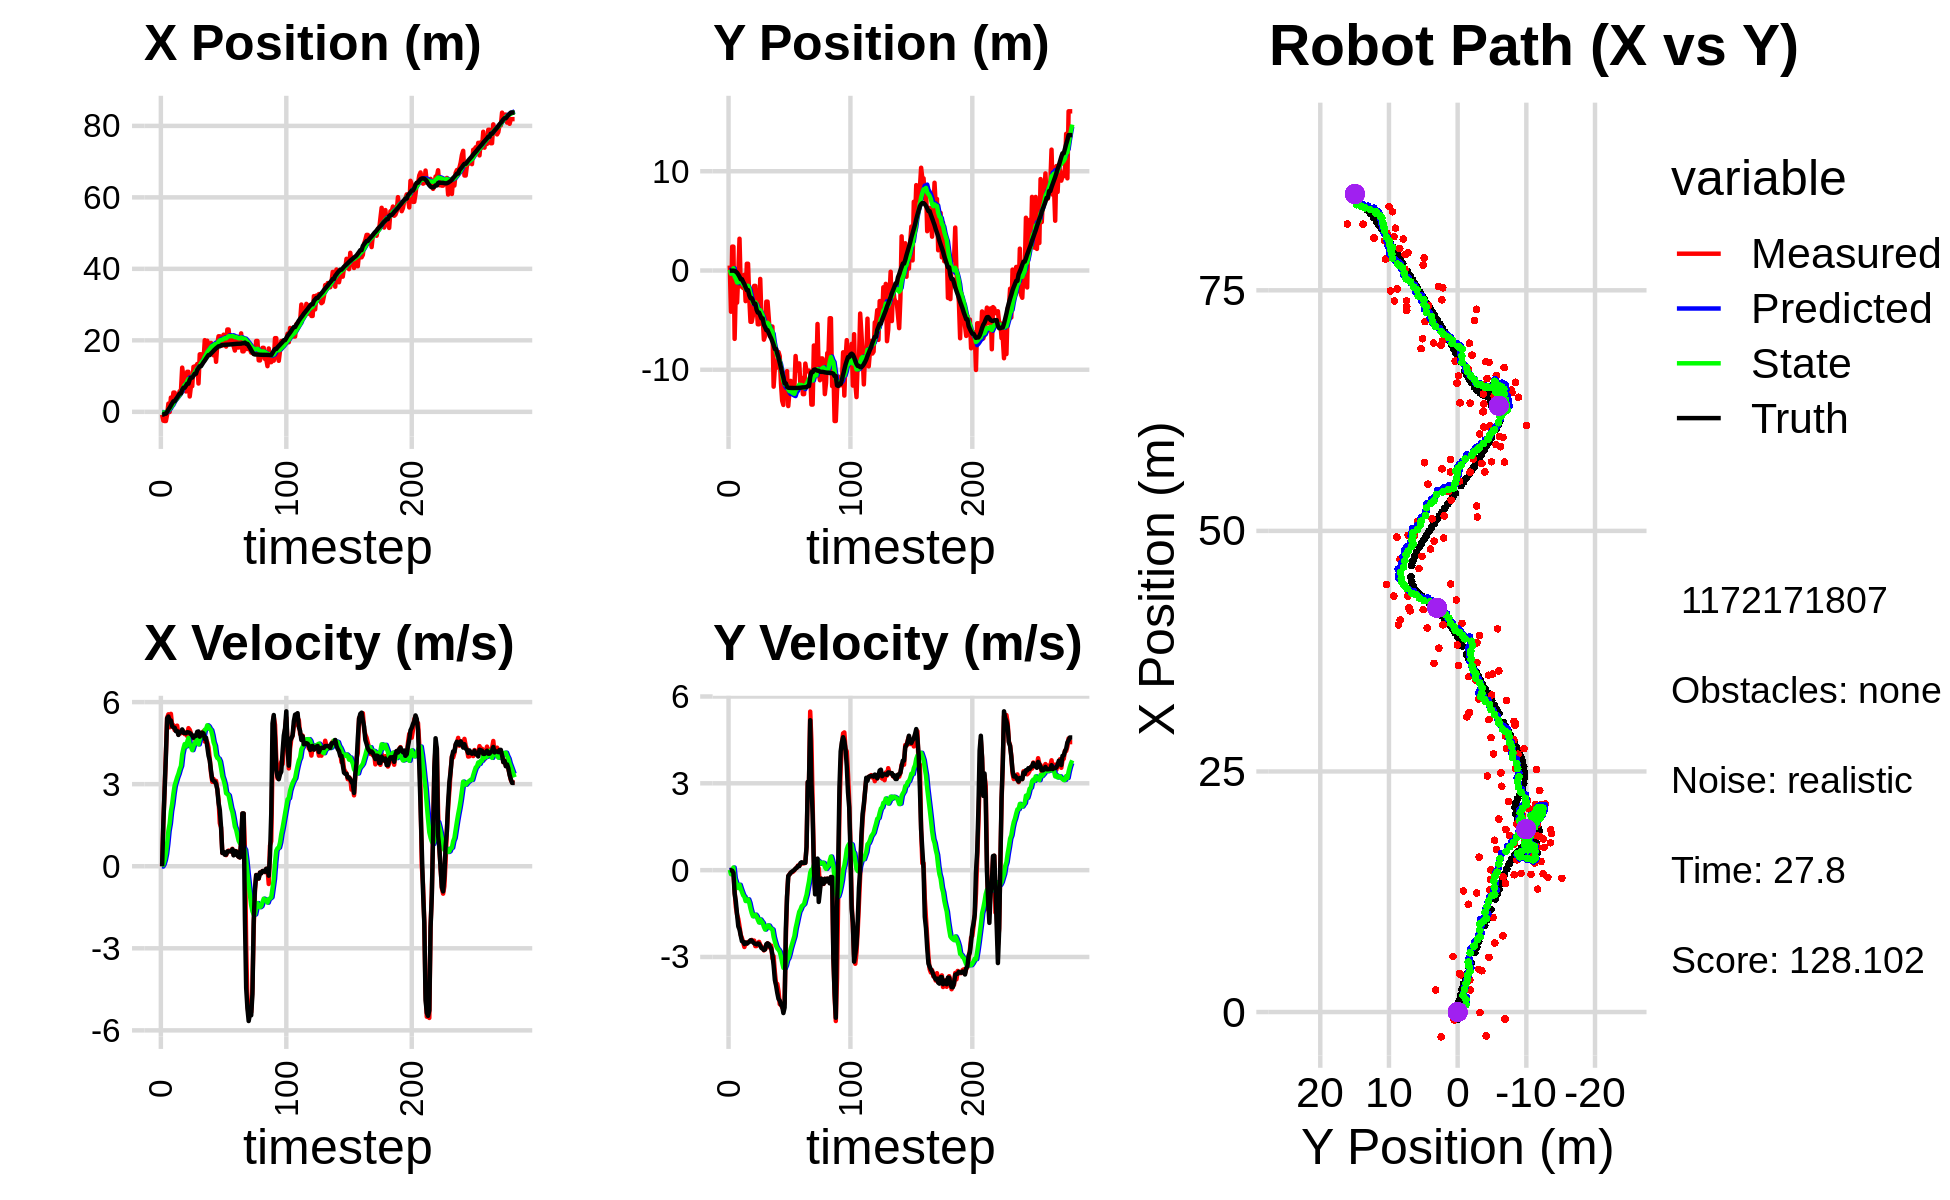

Data behind this chart, as committed beside it:
-8.241143339869755335e-01, 4.948850050970362568e-01, 0.000000000000000000e+00, 0.000000000000000000e+00, 0.000000000000000000e+00, 0.000000000000000000e+00, 0.000000000000000000e+00, 0.000000000000000000e+00, -4.571791199439609321e-02, 3.799923322174697526e-02, 0.000000000000000000e+00, 0.000000000000000000e+00, -7.740342023590135456e-01, -1.470889875017846252e-02, 0.000000000000000000e+00, 0.000000000000000000e+00, 0.000000000000000000e+00, -2.744111043284647167e-05
-8.241143339869755335e-01, 4.948850050970362568e-01, 0.000000000000000000e+00, 0.000000000000000000e+00, -4.571791199439609321e-02, 3.799923322174697526e-02, 0.000000000000000000e+00, 0.000000000000000000e+00, -8.748373334839526505e-02, 7.743098701380737858e-02, -9.559486103973596077e-03, 1.149905960271647119e-02, -7.740342023590135456e-01, -1.470889875017846252e-02, 0.000000000000000000e+00, 0.000000000000000000e+00, 0.000000000000000000e+00, -5.495444565895013511e-05
-2.480435073750592245e+00, -4.153804539920810335e+00, 1.613999885670303280e+00, 4.989952727850293897e-04, -8.843968195879262084e-02, 7.858089297407902518e-02, -9.559486103973596077e-03, 1.149905960271647119e-02, -1.810550558643108654e-01, -3.294740125319028934e-01, 6.983657029014596340e-02, -1.400971213915453428e-01, -7.594506149912724213e-01, -1.470732650953038810e-02, 1.600000000000000089e+00, 0.000000000000000000e+00, 1.600000023841857910e+00, -3.091668477281928062e-04
-2.576385677377104333e+00, 2.403167107951081238e+00, 2.812982314970121855e+00, -9.964526140789208009e-03, -1.740713988352962649e-01, -3.434837246710574221e-01, 6.983657029014596340e-02, -1.400971213915453428e-01, -2.244302363385361210e-01, -5.149618904764202698e-02, 2.217652381683599128e-01, -1.522199673377758189e-02, -5.237137678452120637e-01, -1.594891136204907439e-02, 2.799999999999999822e+00, -1.899999999999999953e-02, 2.799999952316284180e+00, 3.542320337146520615e-03
-2.576385677377104333e+00, 2.403167107951081238e+00, 4.102974421767410895e+00, -1.453411052857084794e-02, -2.022537125217001297e-01, -5.301838872101978517e-02, 2.217652381683599128e-01, -1.522199673377758189e-02, -1.975326004831869653e-01, 2.161830097778504878e-01, 4.514235560784000123e-01, 9.099060050518677223e-02, -5.237137678452120637e-01, -1.594891136204907439e-02, 3.999000000000000110e+00, -9.299999999999999933e-02, 4.000000000000000000e+00, 3.542320337146520615e-03
-7.242307664450726712e-01, -6.891786833882602714e+00, 5.428364235840855478e+00, -7.207190054293847181e-01, -1.523902448753469696e-01, 2.252820698283691525e-01, 4.514235560784000123e-01, 9.099060050518677223e-02, 2.456144602687365674e-02, -6.202969977774783761e-01, 8.265413277510271772e-01, -2.882527687422524743e-01, -2.721488387819661573e-03, -3.702284974150941294e-02, 5.405999999999999694e+00, -8.080000000000000515e-01, 5.466000080108642578e+00, 1.319971084594726562e-01
2.285638868612771990e+00, -1.862175890926323740e+00, 5.553457701758137688e+00, -1.270793790918044008e+00, 1.072155788019763800e-01, -6.491222746517035791e-01, 8.265413277510271772e-01, -2.882527687422524743e-01, 4.696254526221093073e-01, -8.369006217247558777e-01, 1.292359363536123018e+00, -4.134681367166265775e-01, 6.208212969516754276e-01, -1.141031470746899784e-01, 5.472999999999999865e+00, -1.084999999999999964e+00, 5.579999923706054688e+00, 2.249562144279479980e-01
-5.139714489199292274e-02, -3.240405226329497346e+00, 5.081543437075362490e+00, -1.537334530651715658e+00, 5.988613889757216091e-01, -8.782474353964185854e-01, 1.292359363536123018e+00, -4.134681367166265775e-01, 7.387688778676526624e-01, -1.208417870151508033e+00, 1.556011448652643736e+00, -5.939716359681863622e-01, 1.141123115757770590e+00, -2.253045085781606172e-01, 5.323000000000000398e+00, -1.536000000000000032e+00, 5.539999961853027344e+00, 2.937790155410766602e-01
3.982767641401686376e+00, -2.650516566850876221e-01, 5.570650516308528033e+00, -1.685305557841067170e+00, 8.943700227329169916e-01, -1.267815033748326714e+00, 1.556011448652643736e+00, -5.939716359681863622e-01, 1.312945941985731668e+00, -1.200689185607011211e+00, 2.005271799187995807e+00, -6.191948081881056831e-01, 1.753176033530162714e+00, -4.054927914626452190e-01, 5.328000000000000291e+00, -1.943000000000000060e+00, 5.671000003814697266e+00, 2.937790155410766602e-01
2.276850185801550186e+00, 3.201282194352619292e+00, 5.149437244457330642e+00, -1.940696440012174451e+00, 1.513473121904531205e+00, -1.262608666425821813e+00, 2.005271799187995807e+00, -6.191948081881056831e-01, 1.729599936969390184e+00, -7.944138567771112935e-01, 2.275978686226303171e+00, -5.048115253863942886e-01, 2.361761391154761025e+00, -6.308198665467003030e-01, 5.115999999999999659e+00, -2.048999999999999932e+00, 5.511000156402587891e+00, 3.604138791561126709e-01
5.380847274849608119e+00, -1.598486670697544909e+00, 5.156878981082725133e+00, -2.234054137247190042e+00, 1.957197805592020501e+00, -8.448950093157506780e-01, 2.275978686226303171e+00, -5.048115253863942886e-01, 2.356426844041550783e+00, -1.012872741735833637e+00, 2.652878736140651394e+00, -6.374573516280999108e-01, 2.945135414624854509e+00, -8.811504929951273768e-01, 5.075000000000000178e+00, -2.262000000000000011e+00, 5.556000232696533203e+00, 4.088109433650970459e-01
5.380847274849608119e+00, -1.598486670697544909e+00, 4.978127898441601751e+00, -2.350163587232157347e+00, 2.621714717655615701e+00, -1.076618476898643539e+00, 2.652878736140651394e+00, -6.374573516280999108e-01, 2.947036864298002712e+00, -1.215227843251715178e+00, 2.955260872826919627e+00, -7.555666458712444467e-01, 2.945135414624854509e+00, -8.811504929951273768e-01, 5.064000000000000057e+00, -2.454000000000000181e+00, 5.626999855041503906e+00, 4.410777986049652100e-01
3.350432827676581571e+00, -1.766643056575303961e+00, 4.981060526052283777e+00, -2.490540994248000572e+00, 3.242562951580694630e+00, -1.290784507838839579e+00, 2.955260872826919627e+00, -7.555666458712444467e-01, 3.357063690150407620e+00, -1.423904913900378100e+00, 3.104259657914180348e+00, -8.700168187231301919e-01, 3.527090370622548932e+00, -1.153909752126403898e+00, 4.937000000000000277e+00, -2.471000000000000085e+00, 5.520999908447265625e+00, 4.636493325233459473e-01
3.868469088778706766e+00, -4.283534978740139443e-01, 5.139326306086081431e+00, -2.655851719153333512e+00, 3.667489655941825522e+00, -1.510906595772691041e+00, 3.104259657914180348e+00, -8.700168187231301919e-01, 3.789641148394742309e+00, -1.459658237905880895e+00, 3.256689152899267636e+00, -9.195663180706025175e-01, 4.003687202729186545e+00, -1.392081448405816824e+00, 4.943999999999999950e+00, -2.552999999999999936e+00, 5.564000129699707031e+00, 4.769737422466278076e-01
4.430210441425104229e+00, -3.086353131796156113e+00, 4.817300206871544255e+00, -2.510028776224684233e+00, 4.115310063684669117e+00, -1.551614869712941047e+00, 3.256689152899267636e+00, -9.195663180706025175e-01, 4.221141383077610776e+00, -1.802991524685036762e+00, 3.380330442796775081e+00, -1.066097493716390510e+00, 4.570574104754629552e+00, -1.684188553433408675e+00, 4.799999999999999822e+00, -2.498000000000000220e+00, 5.412000179290771484e+00, 4.803412854671478271e-01
5.773566066844745492e+00, 6.795958789674985123e-01, 4.884699606161363228e+00, -2.545146876499271293e+00, 4.559174427357287840e+00, -1.909601274056675901e+00, 3.380330442796775081e+00, -1.066097493716390510e+00, 4.730167117900691665e+00, -1.664257054138560399e+00, 3.543490489543303923e+00, -1.035047437787439017e+00, 5.127069770975939633e+00, -1.973546812437069420e+00, 4.892999999999999794e+00, -2.536000000000000032e+00, 5.511000156402587891e+00, 4.803412854671478271e-01
5.773566066844745492e+00, 6.795958789674985123e-01, 4.864047691912595894e+00, -2.482651944156216040e+00, 5.084516166855022057e+00, -1.767761797917304367e+00, 3.543490489543303923e+00, -1.035047437787439017e+00, 5.206104522699012804e+00, -1.537548565750296525e+00, 3.667399156838042185e+00, -1.007809639360148113e+00, 5.127069770975939633e+00, -1.973546812437069420e+00, 4.908000000000000362e+00, -2.507000000000000117e+00, 5.511000156402587891e+00, 4.719398021697998047e-01
1.236306315646048581e+01, -2.767735818542559567e+00, 4.966087848887289269e+00, -2.462280026710736980e+00, 5.572844438382817067e+00, -1.638329529686311403e+00, 3.667399156838042185e+00, -1.007809639360148113e+00, 6.157850158380798966e+00, -1.834012144563796465e+00, 4.089764109827241256e+00, -1.126552992314863610e+00, 6.171528160636664317e+00, -2.501093337713145903e+00, 5.001999999999999780e+00, -2.476999999999999869e+00, 5.581999778747558594e+00, 4.602971076965332031e-01
9.820233404157944435e+00, -5.169195839358971867e+00, 4.935516653964937106e+00, -2.451896833536047815e+00, 6.566826569363523269e+00, -1.946667443795282892e+00, 4.089764109827241256e+00, -1.126552992314863610e+00, 6.859155259013593131e+00, -2.385774323085742221e+00, 4.306796006743752514e+00, -1.323098606528514409e+00, 6.741426765438591318e+00, -2.783734509760979581e+00, 4.876999999999999780e+00, -2.422000000000000153e+00, 5.445000171661376953e+00, 4.610733091831207275e-01
9.820233404157944435e+00, -5.169195839358971867e+00, 4.829715901773100839e+00, -2.410859961670287266e+00, 7.289834859687968738e+00, -2.518084183738593662e+00, 4.306796006743752514e+00, -1.323098606528514409e+00, 7.510349521063348632e+00, -2.878928064521151242e+00, 4.466239352980658772e+00, -1.483867426189820815e+00, 6.741426765438591318e+00, -2.783734509760979581e+00, 4.873999999999999666e+00, -2.427999999999999936e+00, 5.445000171661376953e+00, 4.629851579666137695e-01
5.689526020998531664e+00, -4.549032160545957382e+00, 4.846939807233916930e+00, -2.478771464143365133e+00, 7.956973456361414065e+00, -3.027314807140133457e+00, 4.466239352980658772e+00, -1.483867426189820815e+00, 7.803439603237206867e+00, -3.249651139877941297e+00, 4.380323634614152084e+00, -1.593846291485589095e+00, 7.304088890473631857e+00, -3.064418981090365257e+00, 4.860000000000000320e+00, -2.484999999999999876e+00, 5.459000110626220703e+00, 4.727335572242736816e-01
1.119593697763050066e+01, -1.552540848020330877e+00, 4.759688144747512339e+00, -2.434150127842142908e+00, 8.241471966698622253e+00, -3.409035769026500073e+00, 4.380323634614152084e+00, -1.593846291485589095e+00, 8.487195868965493162e+00, -3.222857540801773890e+00, 4.550563040836083317e+00, -1.559869655999840399e+00, 7.868881523631608310e+00, -3.351163575709223963e+00, 4.900999999999999801e+00, -2.528000000000000025e+00, 5.514999866485595703e+00, 4.727335572242736816e-01
1.119593697763050066e+01, -1.552540848020330877e+00, 5.047987101858070424e+00, -2.625628852416766357e+00, 8.942252173049102026e+00, -3.378844506401757819e+00, 4.550563040836083317e+00, -1.559869655999840399e+00, 9.140548800419677988e+00, -3.205482184365298970e+00, 4.694129087453336346e+00, -1.537983596569801881e+00, 7.868881523631608310e+00, -3.351163575709223963e+00, 4.892000000000000348e+00, -2.544999999999999929e+00, 5.514999866485595703e+00, 4.796246290206909180e-01
4.288798153367693544e+00, -3.508934477460188273e+00, 4.987849641202647177e+00, -2.621942702702133587e+00, 9.609961709165011357e+00, -3.359280544022279269e+00, 4.694129087453336346e+00, -1.537983596569801881e+00, 9.217747946030689477e+00, -3.421621620137874409e+00, 4.452932362533744914e+00, -1.596182683676402148e+00, 9.004951775191461394e+00, -3.944175431063069670e+00, 4.876000000000000334e+00, -2.564999999999999947e+00, 5.508999824523925781e+00, 4.839689135551452637e-01
7.171605884488895910e+00, -5.419574806707720072e+00, 4.861661609440012022e+00, -2.550361519897648588e+00, 9.663041182284063169e+00, -3.581239888505514557e+00, 4.452932362533744914e+00, -1.596182683676402148e+00, 9.493378256998115106e+00, -3.838999058544286580e+00, 4.358042901295426041e+00, -1.715626871874522008e+00, 9.563345253170057347e+00, -4.237406680389882219e+00, 4.831999999999999851e+00, -2.532000000000000028e+00, 5.454999923706054688e+00, 4.831227064132690430e-01
7.171605884488895910e+00, -5.419574806707720072e+00, 4.686754172939044061e+00, -2.476880614035425143e+00, 9.929182547127657799e+00, -4.010561745731738625e+00, 4.358042901295426041e+00, -1.715626871874522008e+00, 9.734940616664216506e+00, -4.209278929393674318e+00, 4.244860827772218848e+00, -1.808454628435433253e+00, 9.563345253170057347e+00, -4.237406680389882219e+00, 4.783999999999999808e+00, -2.541999999999999815e+00, 5.416999816894531250e+00, 4.861752986907958984e-01
1.258073765030874647e+01, -8.500608886638290063e-01, 4.670692764060377478e+00, -2.580217963149624261e+00, 1.015942669944143795e+01, -4.390124392237217954e+00, 4.244860827772218848e+00, -1.808454628435433253e+00, 1.036692863352427629e+01, -4.000746172828172575e+00, 4.391502402847377695e+00, -1.703872067128670231e+00, 1.011505919649721186e+01, -4.529101797548493735e+00, 4.698999999999999844e+00, -2.612999999999999989e+00, 5.375999927520751953e+00, 5.047048330307006836e-01
1.270153051621091045e+01, -4.708700501836177388e+00, 4.672620088769735780e+00, -2.640324148962291506e+00, 1.080607887380901388e+01, -4.171133379541039687e+00, 4.391502402847377695e+00, -1.703872067128670231e+00, 1.096582115469535523e+01, -4.273283741701551897e+00, 4.502799205519144365e+00, -1.770027426799024806e+00, 1.065707427237417448e+01, -4.827099273048524708e+00, 4.777999999999999581e+00, -2.690999999999999837e+00, 5.484000205993652344e+00, 5.143342018127441406e-01
1.270153051621091045e+01, -4.708700501836177388e+00, 4.737045899719939612e+00, -2.676728783029832304e+00, 1.141610107524726914e+01, -4.450286484381454244e+00, 4.502799205519144365e+00, -1.770027426799024806e+00, 1.152668363771081594e+01, -4.517994123124990935e+00, 4.581139459203673603e+00, -1.823551557900442877e+00, 1.065707427237417448e+01, -4.827099273048524708e+00, 4.764999999999999680e+00, -2.713999999999999968e+00, 5.484000205993652344e+00, 5.143342018127441406e-01
1.338177031241087178e+01, -6.970573493696326395e+00, 4.823257867360423390e+00, -2.771850427853002952e+00, 1.198479758363118286e+01, -4.700349278915035178e+00, 4.581139459203673603e+00, -1.823551557900442877e+00, 1.210433219083613032e+01, -5.008882850227209360e+00, 4.665435595923256962e+00, -1.959231075961357149e+00, 1.175029784418623535e+01, -5.449638792526384279e+00, 4.915000000000000036e+00, -2.757000000000000117e+00, 5.636000156402587891e+00, 5.215969681739807129e-01
7.917209446147489338e+00, -6.596476444464601130e+00, 4.901901252231420258e+00, -2.738537299915608791e+00, 1.257087575042845629e+01, -5.204805957823345430e+00, 4.665435595923256962e+00, -1.959231075961357149e+00, 1.222646302776209026e+01, -5.401980616398210699e+00, 4.453620242234259230e+00, -2.051770127486165940e+00, 1.222165709681571322e+01, -5.713214346873446203e+00, 4.926999999999999602e+00, -2.737000000000000099e+00, 5.636000156402587891e+00, 5.094740390777587891e-01
1.608902627204446745e+01, -3.137723395635334533e+00, 4.771292265694356161e+00, -2.627656637809895557e+00, 1.267182505198551645e+01, -5.607157629146827027e+00, 4.453620242234259230e+00, -2.051770127486165940e+00, 1.295006108146780122e+01, -5.337063386939065346e+00, 4.641611603763710292e+00, -1.980750046146503074e+00, 1.276418334240435648e+01, -6.010512778300839187e+00, 4.737000000000000099e+00, -2.559000000000000163e+00, 5.382999897003173828e+00, 5.033975243568420410e-01
1.608902627204446745e+01, -3.137723395635334533e+00, 4.763656116199024737e+00, -2.528246579033649688e+00, 1.341422224184417189e+01, -5.535138391553715564e+00, 4.641611603763710292e+00, -1.980750046146503074e+00, 1.362548411404248583e+01, -5.272448718059765227e+00, 4.780379405562400486e+00, -1.911265369732603858e+00, 1.276418334240435648e+01, -6.010512778300839187e+00, 4.822000000000000064e+00, -2.528999999999999915e+00, 5.445000171661376953e+00, 4.879334568977355957e-01
1.378924545632072807e+01, -4.780372807656050327e+00, 4.881545842047253281e+00, -2.555506351835006296e+00, 1.410352205459872543e+01, -5.463575255033025435e+00, 4.780379405562400486e+00, -1.911265369732603858e+00, 1.408465165046702339e+01, -5.408573470006889927e+00, 4.771709640312339573e+00, -1.914647444014054845e+00, 1.331331855025953459e+01, -6.301478811885245612e+00, 4.886000000000000121e+00, -2.556000000000000050e+00, 5.513999938964843750e+00, 4.822731316089630127e-01
1.405211810755225699e+01, -6.639433917753185810e+00, 4.934054433716201338e+00, -2.682268595065153249e+00, 1.456182261449825788e+01, -5.600038214408295190e+00, 4.771709640312339573e+00, -1.914647444014054845e+00, 1.453112759890356287e+01, -5.754792239466538284e+00, 4.757535455628256749e+00, -1.992458699499940478e+00, 1.387166434513171964e+01, -6.594769427207293866e+00, 4.854000000000000092e+00, -2.640000000000000124e+00, 5.525000095367431641e+00, 4.979345500469207764e-01
2.005074387787073675e+01, -5.995571682252381684e+00, 4.558680382950838883e+00, -2.606037874805762211e+00, 1.500688114446638899e+01, -5.954038109416532443e+00, 4.757535455628256749e+00, -1.992458699499940478e+00, 1.538315219971343595e+01, -5.983917757137555249e+00, 4.990816153412084510e+00, -2.023222630462405913e+00, 1.433612853291467459e+01, -6.847439238468025380e+00, 4.655999999999999694e+00, -2.706999999999999851e+00, 5.386000156402587891e+00, 5.193243026733398438e-01
1.688425403780040313e+01, -5.648485371497620200e+00, 4.636537090930561433e+00, -3.046773086118097940e+00, 1.588223381505464360e+01, -6.186240020183795707e+00, 4.990816153412084510e+00, -2.023222630462405913e+00, 1.594077014332740205e+01, -6.163926153444282185e+00, 5.016356185638899845e+00, -2.050369027102287856e+00, 1.487337714436540281e+01, -7.158454844535675932e+00, 4.700999999999999623e+00, -2.918000000000000149e+00, 5.532999992370605469e+00, 5.813660025596618652e-01
1.988514167039821601e+01, -1.170423216543224498e+01, 4.528730321692022720e+00, -2.975930826781960192e+00, 1.644240576189129044e+01, -6.368963056154511193e+00, 5.016356185638899845e+00, -2.050369027102287856e+00, 1.668110755225913167e+01, -7.040684903474394574e+00, 5.152319866187828445e+00, -2.306573511867380688e+00, 1.540029555546029982e+01, -7.511676738366865891e+00, 4.371999999999999886e+00, -3.294999999999999929e+00, 5.474999904632568359e+00, 5.813660025596618652e-01
1.750017529724359022e+01, -9.837523886454965449e+00, 4.342149703007430084e+00, -3.522075787436626193e+00, 1.719633953887791478e+01, -7.271342254661132820e+00, 5.152319866187828445e+00, -2.306573511867380688e+00, 1.717789542465026997e+01, -7.625722773590039694e+00, 5.113620240608591772e+00, -2.466313365483040698e+00, 1.588668853050920582e+01, -7.913978049537202075e+00, 4.043999999999999595e+00, -3.794000000000000039e+00, 5.545000076293945312e+00, 6.814946532249450684e-01
1.750017529724359022e+01, -9.837523886454965449e+00, 3.917032444328067076e+00, -3.924778041645304416e+00, 1.768925744871112826e+01, -7.872354110138343408e+00, 5.113620240608591772e+00, -2.466313365483040698e+00, 1.761314150156695391e+01, -8.165166351474949735e+00, 5.025301206865055548e+00, -2.613642105041565689e+00, 1.588668853050920582e+01, -7.913978049537202075e+00, 3.866000000000000103e+00, -3.987999999999999989e+00, 5.553999900817871094e+00, 7.863858938217163086e-01
1.927554398721252227e+01, -9.182229110198836253e+00, 3.401412186763412393e+00, -3.930597748415147752e+00, 1.811567162225345839e+01, -8.426530561979106437e+00, 5.025301206865055548e+00, -2.613642105041565689e+00, 1.812092119886255404e+01, -8.569842220456882487e+00, 4.974639418048779405e+00, -2.706131675054754382e+00, 1.633418685177431584e+01, -8.367952773248068965e+00, 3.483000000000000096e+00, -4.243999999999999773e+00, 5.489999771118164062e+00, 8.574479222297668457e-01
1.741781574507957941e+01, -8.217639217228976278e+00, 3.085696638350250876e+00, -4.186750467627721406e+00, 1.861838514066743144e+01, -8.840455387962357747e+00, 4.974639418048779405e+00, -2.706131675054754382e+00, 1.842910736659560555e+01, -8.826575571126822339e+00, 4.791145568245216424e+00, -2.751529828817135481e+00, 1.667449790207334814e+01, -8.771556326703333184e+00, 3.162999999999999812e+00, -4.448999999999999844e+00, 5.458000183105468750e+00, 9.356577396392822266e-01
1.580746477796695615e+01, -8.637224445470955914e+00, 3.191866752469703084e+00, -4.629267465234836898e+00, 1.890822192342012897e+01, -9.101728554008536420e+00, 4.791145568245216424e+00, -2.751529828817135481e+00, 1.858825357102904619e+01, -9.122789839586785021e+00, 4.533966769088777937e+00, -2.822041791693706614e+00, 1.704619628148891053e+01, -9.277653166201412560e+00, 3.124000000000000110e+00, -4.504999999999999893e+00, 5.481999874114990234e+00, 9.671540856361389160e-01
1.837342756980710234e+01, -1.137279374342162441e+01, 3.063952502659498034e+00, -4.653963833016271145e+00, 1.904165024793792327e+01, -9.404994018756156038e+00, 4.533966769088777937e+00, -2.822041791693706614e+00, 1.891474285950318190e+01, -9.713264179159816436e+00, 4.404163821358621611e+00, -2.987133386618657127e+00, 1.740238600960545057e+01, -9.796254584240314145e+00, 3.092999999999999972e+00, -4.649000000000000021e+00, 5.584000110626220703e+00, 9.885712265968322754e-01
1.399244219063463923e+01, -1.312689847716031899e+01, 3.120040517272981262e+00, -4.739158231836182900e+00, 1.935515924163904344e+01, -1.001197751782168233e+01, 4.404163821358621611e+00, -2.987133386618657127e+00, 1.887809200067719928e+01, -1.045333103397078744e+01, 4.057310998533302460e+00, -3.194062798740970877e+00, 1.775347739452369211e+01, -1.033416218444537193e+01, 3.012999999999999901e+00, -4.701999999999999957e+00, 5.611000061035156250e+00, 9.885712265968322754e-01
1.893502074440972649e+01, -1.354691142732398568e+01, 2.807991867526838270e+00, -4.715222661843294638e+00, 1.928382310053052962e+01, -1.077273731384488542e+01, 4.057310998533302460e+00, -3.194062798740970877e+00, 1.919275897621555771e+01, -1.116421500871216210e+01, 3.957696777338617355e+00, -3.376492334509408888e+00, 1.802915221408784063e+01, -1.079725403534263961e+01, 2.811999999999999833e+00, -4.937000000000000277e+00, 5.682000160217285156e+00, 1.033680200576782227e+00
2.113864213243847345e+01, -1.040576464913581489e+01, 2.426026494337138129e+00, -4.593737283774072644e+00, 1.958852865394942100e+01, -1.150186424216310321e+01, 3.957696777338617355e+00, -3.376492334509408888e+00, 1.962843603529478287e+01, -1.142102870487991595e+01, 3.932185170154804510e+00, -3.390570290845835721e+00, 1.832790976738620259e+01, -1.136938519169188666e+01, 2.318000000000000060e+00, -4.746000000000000441e+00, 5.282000064849853516e+00, 1.084909677505493164e+00
2.113864213243847345e+01, -1.040576464913581489e+01, 1.570752274430043283e+00, -2.412753198287173717e+00, 2.002165455231026314e+01, -1.176008573396449997e+01, 3.932185170154804510e+00, -3.390570290845835721e+00, 1.998564257707691283e+01, -1.155942148629220512e+01, 3.830668864921426664e+00, -3.290369774061490560e+00, 1.832790976738620259e+01, -1.136938519169188666e+01, 2.053999999999999826e+00, -2.020999999999999908e+00, 2.881999969482421875e+00, 9.937039017677307129e-01
1.850986755626455960e+01, -1.014268130963361791e+01, 1.418536598223935963e+00, -9.130843563284590791e-01, 2.036870946356905421e+01, -1.188845846369835435e+01, 3.830668864921426664e+00, -3.290369774061490560e+00, 2.010205369954062604e+01, -1.158444230002793240e+01, 3.580424536862347296e+00, -3.108292379561246932e+00, 1.857377463545828888e+01, -1.172832150220960656e+01, 1.413999999999999924e+00, -9.100000000000000311e-01, 1.682000041007995605e+00, 5.719198584556579590e-01
1.854624713902811450e+01, -1.366309911963322854e+01, 4.842095718430661222e-01, -2.028942224451065479e-01, 2.046009615322686059e+01, -1.189527153798405656e+01, 3.580424536862347296e+00, -3.108292379561246932e+00, 2.015399797904724721e+01, -1.198738979553591655e+01, 3.282275337308647956e+00, -3.040949826029333281e+00, 1.869622641750680003e+01, -1.181329388340111741e+01, 4.869999999999999885e-01, -2.039999999999999869e-01, 5.279999971389770508e-01, 3.967959284782409668e-01
2.157893401394688127e+01, -1.218171946076144785e+01, 4.945844704508896572e-01, -1.505829399495438869e-01, 2.048222551277811121e+01, -1.229148477813884988e+01, 3.282275337308647956e+00, -3.040949826029333281e+00, 2.042270937152319377e+01, -1.216107039843944726e+01, 3.151590514093498996e+00, -2.899639956420869691e+00, 1.872490721951174208e+01, -1.182472939265031009e+01, 5.260000000000000231e-01, -1.479999999999999927e-01, 5.460000038146972656e-01, 2.955467402935028076e-01
2.061537092874569765e+01, -1.112464673277895599e+01, 4.463408498979740680e-01, -8.304120813553406144e-02, 2.073786842293254296e+01, -1.245103439408153356e+01, 3.151590514093498996e+00, -2.899639956420869691e+00, 2.058917202325251949e+01, -1.217902619134297204e+01, 2.966792996529207915e+00, -2.713436177216052680e+00, 1.875482779726116078e+01, -1.183317513167117596e+01, 4.219999999999999862e-01, -9.199999999999999845e-02, 4.320000112056732178e-01, 1.839457303285598755e-01
1.825766485934663308e+01, -1.188732919315560643e+01, 4.060325264826541991e-01, -7.554189034938223191e-02, 2.088585132290544166e+01, -1.245036980906457735e+01, 2.966792996529207915e+00, -2.713436177216052680e+00, 2.055258895411236253e+01, -1.227633974242760395e+01, 2.669136276940784924e+00, -2.566062332216075159e+00, 1.877804404495461199e+01, -1.183732933696812140e+01, 4.249999999999999889e-01, -5.399999999999999939e-02, 4.289999902248382568e-01, 1.839457303285598755e-01
2.302963811120599402e+01, -1.194380552524862971e+01, 5.164282752256351694e-01, -5.160261730799183683e-02, 2.081950258180643942e+01, -1.253294597564921098e+01, 2.669136276940784924e+00, -2.566062332216075159e+00, 2.087800550990719017e+01, -1.236082699929698769e+01, 2.634814910945451061e+00, -2.423499551950805131e+00, 1.880572348832373919e+01, -1.183975929894396728e+01, 5.440000000000000391e-01, -2.100000000000000130e-02, 5.440000295639038086e-01, 9.959156066179275513e-02
2.302963811120599402e+01, -1.194380552524862971e+01, 5.729897038943509990e-01, -3.437306833882998458e-03, 2.114148700100173528e+01, -1.260317695449206887e+01, 2.634814910945451061e+00, -2.423499551950805131e+00, 2.117999688358624866e+01, -1.242654500583905985e+01, 2.590770781908743103e+00, -2.282616580238502113e+00, 1.880572348832373919e+01, -1.183975929894396728e+01, 5.440000000000000391e-01, 6.000000000000000125e-03, 5.440000295639038086e-01, 5.998826120048761368e-03
1.954269510465096360e+01, -8.617261836658915541e+00, 5.527890051473014488e-01, 4.949064282867447762e-02, 2.143907396177712243e+01, -1.265480666386291020e+01, 2.590770781908743103e+00, -2.282616580238502113e+00, 2.118880984962008185e+01, -1.208026558220399771e+01, 2.363418376561894796e+00, -2.011538187955812518e+00, 1.884292823052306787e+01, -1.183967442253545066e+01, 5.460000000000000409e-01, 5.800000000000000294e-02, 5.490000247955322266e-01, -8.929093182086944580e-02
1.900693039576008303e+01, -1.008003492033815363e+01, 5.356086591144708642e-01, 8.928799269315715326e-02, 2.142515168727627284e+01, -1.228141940099957807e+01, 2.363418376561894796e+00, -2.011538187955812518e+00, 2.114572275290904102e+01, -1.193448959917433072e+01, 2.124464568362999461e+00, -1.824449215671613667e+00, 1.887417823027507424e+01, -1.183686966556363451e+01, 5.430000000000000382e-01, 8.200000000000000344e-02, 5.490000247955322266e-01, -1.651847958564758301e-01
2.044581609934917665e+01, -9.381509253615650579e+00, 6.379849685808087756e-01, 1.610564181417845631e-01, 2.135816920974534128e+01, -1.211693452074149135e+01, 2.124464568362999461e+00, -1.824449215671613667e+00, 2.121170939661809030e+01, -1.171121929224898928e+01, 1.981637955681026408e+00, -1.621583501818780970e+00, 1.890482932333654631e+01, -1.183170552016367871e+01, 6.219999999999999973e-01, 1.449999999999999900e-01, 6.389999985694885254e-01, -2.472789585590362549e-01
1.839205569016261421e+01, -9.363567540819433432e+00, 4.132458377631831326e-01, 1.481515669238486765e-01, 2.140987319218619334e+01, -1.187337764243086724e+01, 1.981637955681026408e+00, -1.621583501818780970e+00, 2.109785726373703696e+01, -1.150323743563675549e+01, 1.730539251837943659e+00, -1.437914325104715729e+00, 1.894773131621301587e+01, -1.182025189067926441e+01, 3.990000000000000213e-01, 1.380000000000000115e-01, 4.219999909400939941e-01, -3.442333340644836426e-01
1.713772648583182345e+01, -1.161595518285132655e+01, 5.572700074319474339e-01, 1.997852543357504507e-01, 2.127091118892083088e+01, -1.164702886814722760e+01, 1.730539251837943659e+00, -1.437914325104715729e+00, 2.089377396975359602e+01, -1.157683684831975590e+01, 1.451069232034956968e+00, -1.359089247630878017e+00, 1.897214156345886948e+01, -1.181121868749881365e+01, 5.540000000000000480e-01, 2.439999999999999947e-01, 6.050000190734863281e-01, -3.442333340644836426e-01
1.988504683944576712e+01, -1.082339198356808829e+01, 5.529386745094176936e-01, 2.552251071831795892e-01, 2.103888089295709207e+01, -1.171274577308284393e+01, 1.451069232034956968e+00, -1.359089247630878017e+00, 2.090421447289977408e+01, -1.154150069879723617e+01, 1.335335046015941218e+00, -1.247235343540042507e+00, 1.901231223303091156e+01, -1.179226727270022756e+01, 5.420000000000000373e-01, 2.730000000000000204e-01, 6.069999933242797852e-01, -4.324415326118469238e-01
... 222 more rows
